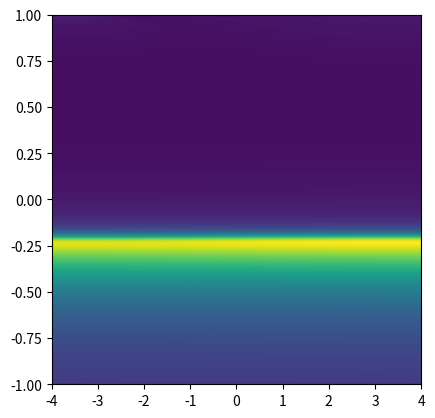
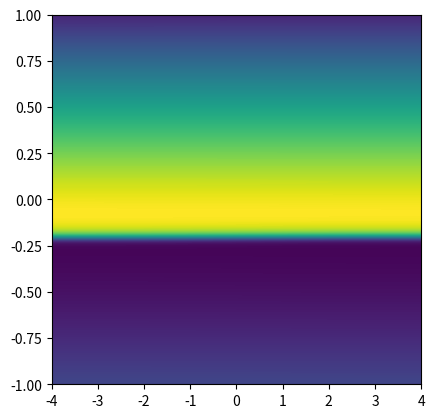
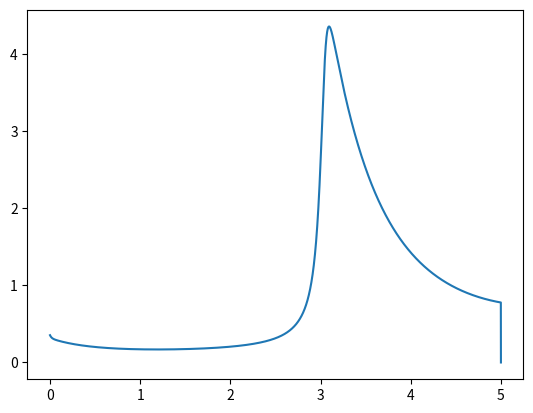

Here is the Python script that generated these plots, in order:
import numpy as np
import matplotlib.pyplot as plt
import random

# Parameters
  # Data from https://doi.org/10.1016/0895-7177(93)90025-T
a = 0.1
b = 0.9
gamma = 2
d = 10

Nx = 15
Nt = 10000
L = 4
T = 5


x = np.linspace(0, L, Nx+1) # mesh points in space
dx = x[1] - x[0]
t = np.linspace(0, T, Nt+1) # mesh points in time
dt = t[1] - t[0]

mu = dt / dx**2

if (mu > 0.5):
    print(mu)
    exit


u = np.zeros((Nx+1, Nt+1)) # unknown u
v = np.zeros((Nx+1, Nt+1)) # unknown v

def f(u, v): # define f
    return a - u + u**2*v 

def g(u, v): # define g
    return b - u**2*v

def I(x):
    return 0.5*random.random()

def J(x):
    return 0.75*random.random()

# Print iterations progress
def printProgressBar (iteration, total, prefix = '', suffix = '', decimals = 1, length = 100, fill = '█', printEnd = "\r"):
    """
    Call in a loop to create terminal progress bar
    @params:
        iteration   - Required  : current iteration (Int)
        total       - Required  : total iterations (Int)
        prefix      - Optional  : prefix string (Str)
        suffix      - Optional  : suffix string (Str)
        decimals    - Optional  : positive number of decimals in percent complete (Int)
        length      - Optional  : character length of bar (Int)
        fill        - Optional  : bar fill character (Str)
        printEnd    - Optional  : end character (e.g. "\r", "\r\n") (Str)
    """
    percent = ("{0:." + str(decimals) + "f}").format(100 * (iteration / float(total)))
    filledLength = int(length * iteration // total)
    bar = fill * filledLength + '-' * (length - filledLength)
    print(f'\r{prefix} |{bar}| {percent}% {suffix}', end = printEnd)
    # Print New Line on Complete
    if iteration == total: 
        print()

printProgressBar(0, (Nt-1), prefix = 'Progress:', suffix = 'Complete', length = 50)
# Set initial condition u(x,0) = I(x) / v(x, 0) = J(x)
for i in range(0, Nx+1):
    u[i, 0] = I(x[i])
    v[i, 0] = J(x[i])
    
for m in range(0, Nt-1):
    # Insert boundary conditions
    u[0,m] = u[1,m]; u[Nx,m]= u[Nx-1,m]
    v[0, m] = v[1,m]; v[Nx, m] = v[Nx-1,m]
    
    # Compute u at inner mesh points
    for j in range(1, Nx):
        u[j, m+1] = u[j,m] + mu*(u[j-1,m] - 2*u[j,m] + u[j+1,m]) + dt*gamma*f(u[j,m], v[j,m])             
        # forever let it be known, Luna forgot that it was dt * gamma * f
        v[j, m+1] = v[j,m] + d*mu*(v[j-1,m] - 2*v[j,m] + v[j+1,m]) + dt*gamma*g(u[j,m], v[j,m])
    printProgressBar(m, (Nt-1), prefix = 'Progress:', suffix = 'Complete', length = 50)
                
# print(u)
# print(v)

# plot
fig = plt.figure()
plt.imshow(u.T, extent=[-4,4,-1,1], aspect=4)


fig2 = plt.figure()
plt.imshow(v.T, extent=[-4,4,-1,1], aspect=4)

fig3 = plt.figure()
# print(u[:,Nt])
plt.plot(t, u[Nx,:])

plt.show()

# fig = plt.figure()
# ax2 = plt.axes()
# ax2.plot(X, T)
# plt.show()
